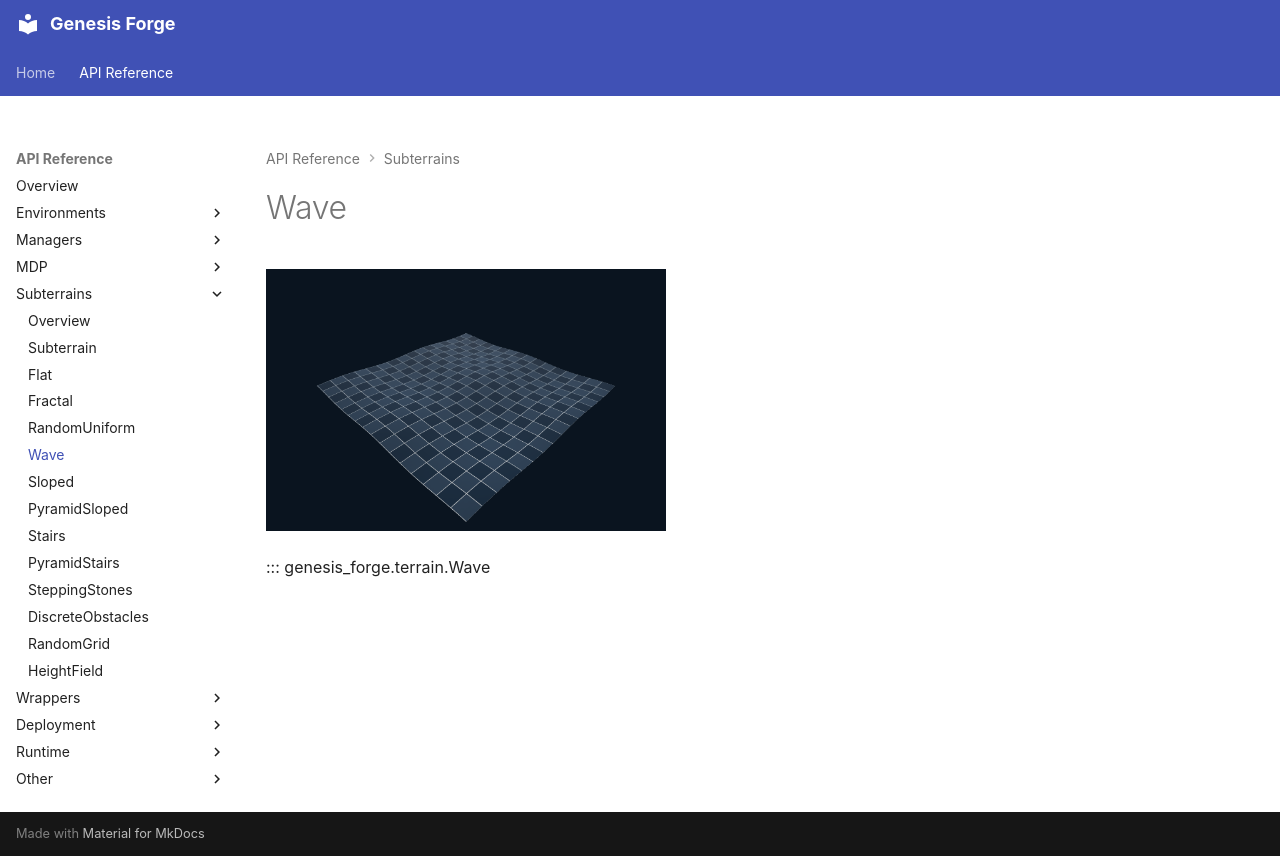

repository: jgillick/genesis-forge · page: api/subterrains/wave.html · generator: mkdocs

# Wave

[![Wave](../../media/terrains/Wave.png){ width="400" }](../../media/terrains/Wave.png)

::: genesis_forge.terrain.Wave
